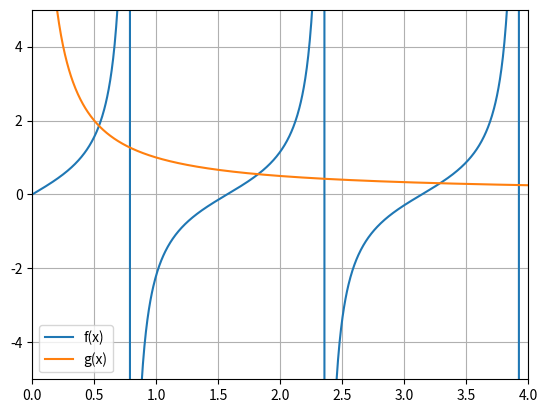
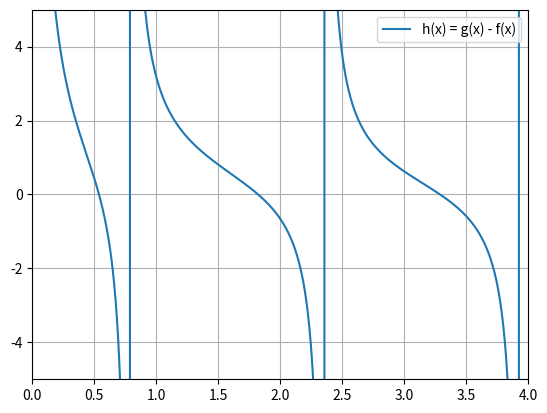
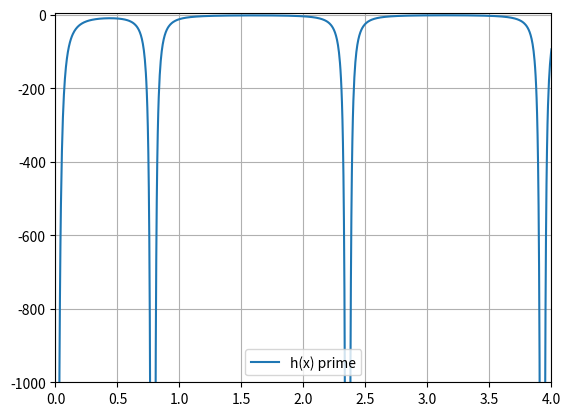
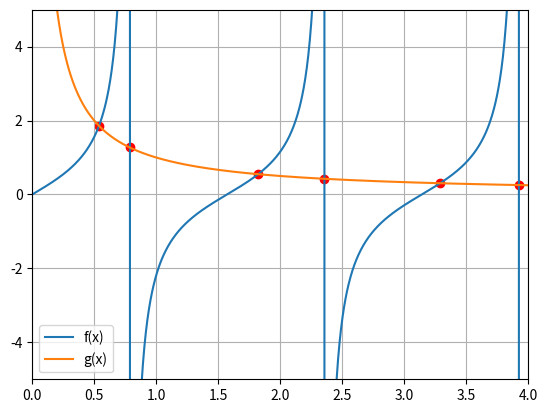
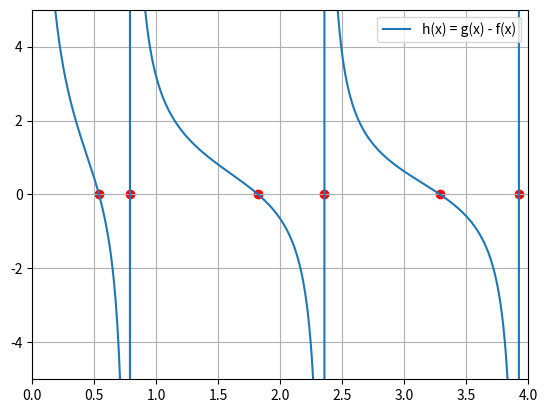

Write Python code to recreate these figures, in order.
import numpy as np
from matplotlib import pyplot as plt
import json

def f(x):
    return np.tan(2*x)

def g(x):
    return np.sqrt(1/(x**2))

a = 1e-10
b = 4

# 1
xs = np.linspace(a,b,1000)

plt.plot(xs , f(xs) , label = "f(x)")
plt.plot(xs , g(xs) , label = "g(x)")

plt.axis([a , b,-5,5])
plt.grid(True)

plt.legend()
plt.show()

def h(x):
    return g(x) - f(x)

def h_prime(x,pas=1e-10):
    return (h(x+pas) - h(x))/pas

plt.plot(xs , h(xs), label = "h(x) = g(x) - f(x)")
plt.axis([a , b,-5,5])
plt.grid(True)

plt.legend()
plt.show()

plt.plot(xs , h_prime(xs) , label = "h(x) prime")
plt.axis([a , b,-1e3,5])
plt.grid(True)

plt.legend()
plt.show()

# On remarque bien 6 points dintersection en linterval (0,4]

# 2
def NR(f,g,x0,x1,x2,epsilon=1e-12):

    if x0 < x1 or x0 > x2:
        raise ValueError("Choose x0 in the (x1,x2) interval")

    def h(x):
        return g(x) - f(x)
    # On cherche le 0 de la fonction h, que donnera les points dintersection
    counter = 0
    def h_prime(x,pas=1e-14):
        return (h(x+pas) - h(x))/pas
    
    diff = 1
    xn = x0
    counter = 0
    
    while diff >= epsilon:
        xn1 = xn - h(xn)/h_prime(xn) # Pas de newton , mise a jour du valeur avec la derivé
        if xn1 < x1 or xn1 > x2: # Si le valeur estime est dehors de l'intervalle , le methode diverge
            raise ValueError("Method doesnt converge for chosen xO")# Erreur pour le cas precedent
        diff = abs(xn - xn1) # Calcul d'erreur entre pas sucessifs
        counter = counter + 1 # Mise a jour du nombre d'iterations
        xn = xn1 # Mise a jour du valeur de xn pour la bocule
        if counter > 100 : # Check si le nombre d'iteration depasse 100
            raise ValueError("Maximum number of iterations exceeded. No zero found for the maximum iterations.") # Erreur pour le nombre max d'iterations


    return xn ,counter


# les valeurs initiales x0 etaient determines pour analyse graphique de la fonction h(x) = g(x) - f(x)

initial_values = [0.52 , 1.8  , 3.2]
zeros = {f"{2*i + 1}th zero" : NR(f,g,initial_values[i],a,b,epsilon=1e-12) for i in range(len(initial_values)) }




# Pour les zeros pairs, on voit bien pour le graphique de hprime(x) que la derivé diverge rapidement. Donc, il faut choisir
# x0 avec soin pour que le methode ne cole pas a les autres 0
# Quand meme , on sait bien que ces point seront a les valeurs ou tan(2x) est infini, c'est a dire
# pi/4 , 3*pi/4 , 5*pi/4

zero2 = NR(f,g,np.pi/4,a,b,epsilon=1e-12)
zero4 = NR(f,g,3*np.pi/4,a,b,epsilon=1e-12)
zero6 = NR(f,g,5*np.pi/4,a,b,epsilon=1e-12)

zeros["2nd zero"] = zero2
zeros["4th zero"] = zero4
zeros["6th zero"] = zero6

# Le output est en forme
"""
  "nth zero": [
    valeur du zero,
    nombre d'iterations requises
"""
print(json.dumps(zeros , indent=2))

# On trace finalement les points d'intersection

xintersection = [zeros[k][0] for k in zeros.keys()]

intersections = [g(xi) for xi in xintersection]


plt.plot(xs , f(xs) , label = "f(x)")
plt.plot(xs , g(xs) , label = "g(x)")
plt.scatter(xintersection , intersections, color="red")

plt.axis([a , b,-5,5])
plt.grid(True)

plt.legend()
plt.show()

plt.plot(xs , h(xs), label = "h(x) = g(x) - f(x)")
plt.scatter(xintersection , [0 for i in range(len(xintersection))], color="red")
plt.axis([a , b,-5,5])
plt.grid(True)

plt.legend()
plt.show()
